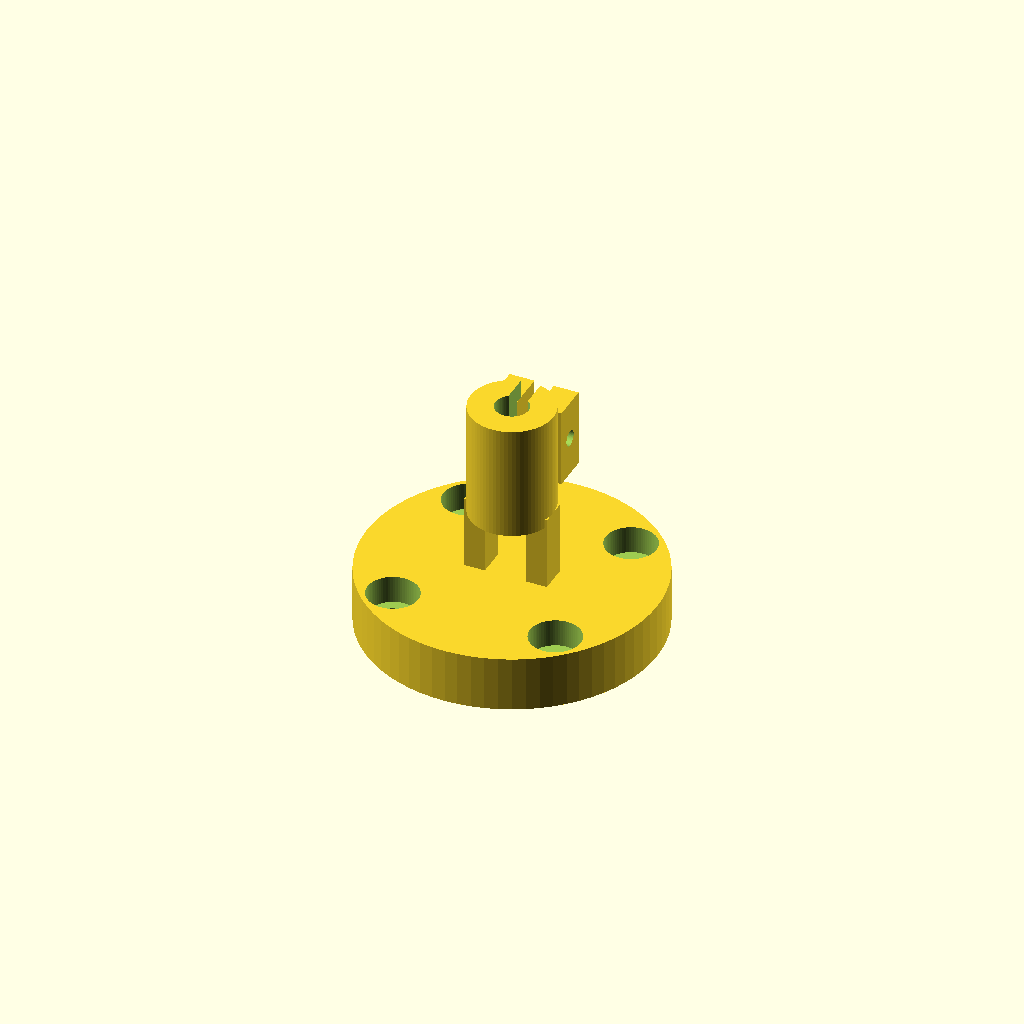
Cell 1: rendered with the file's own defaults.
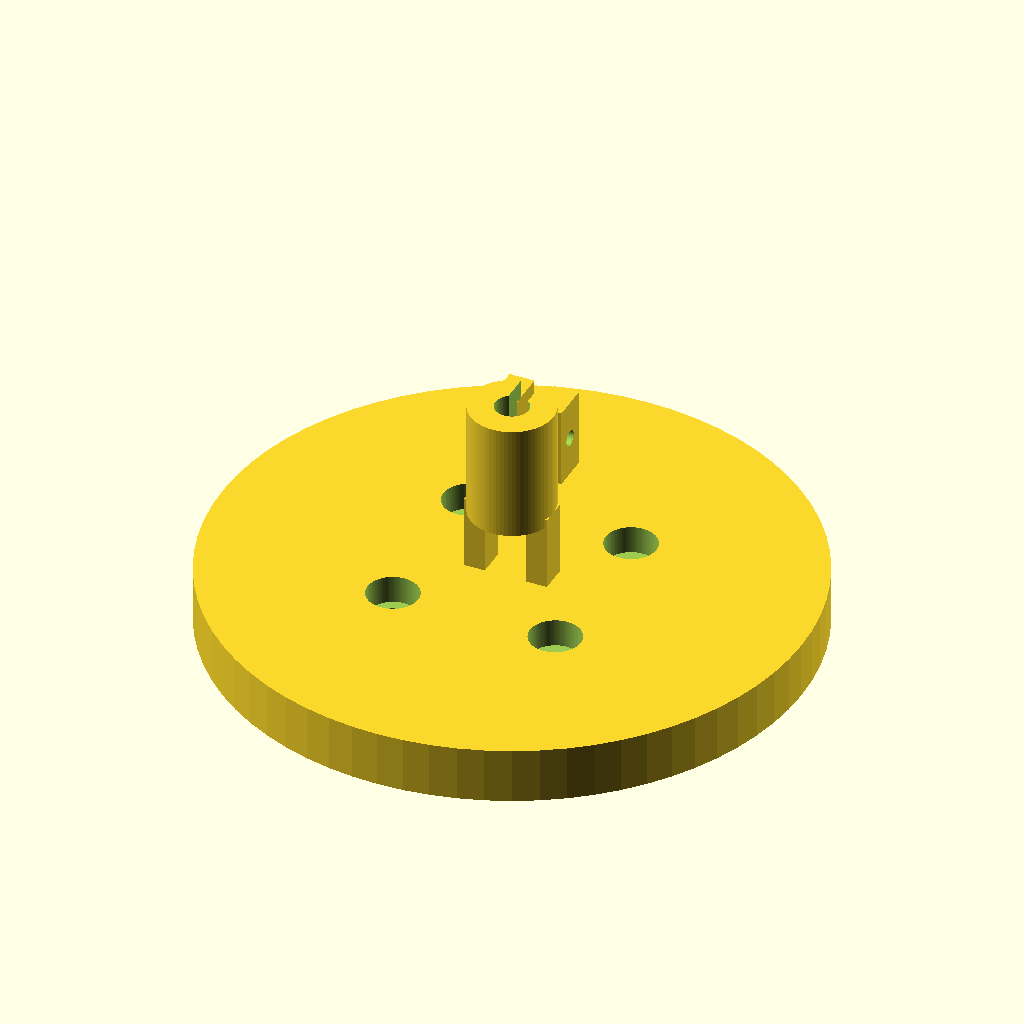
Cell 2: the same model with plate_r = 63.
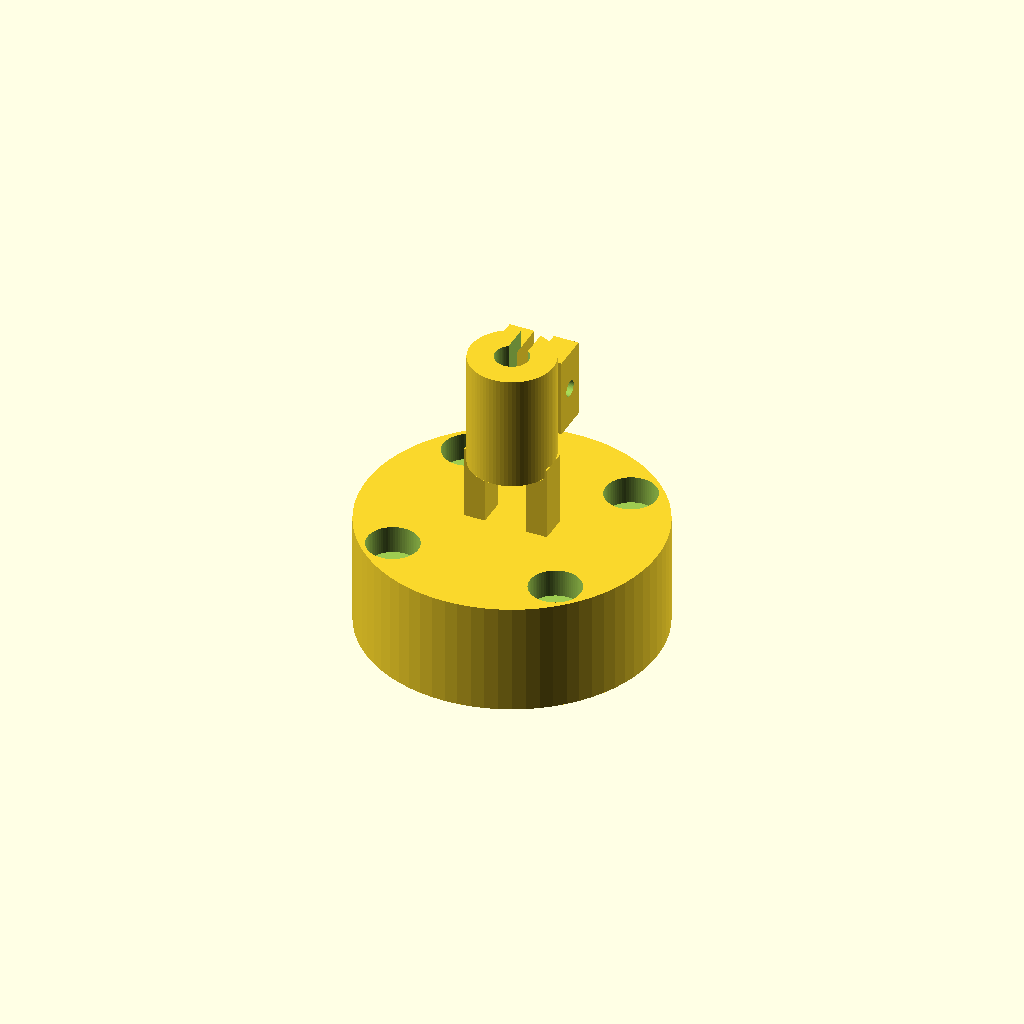
Cell 3: plate_t = 24 (everything else at default).
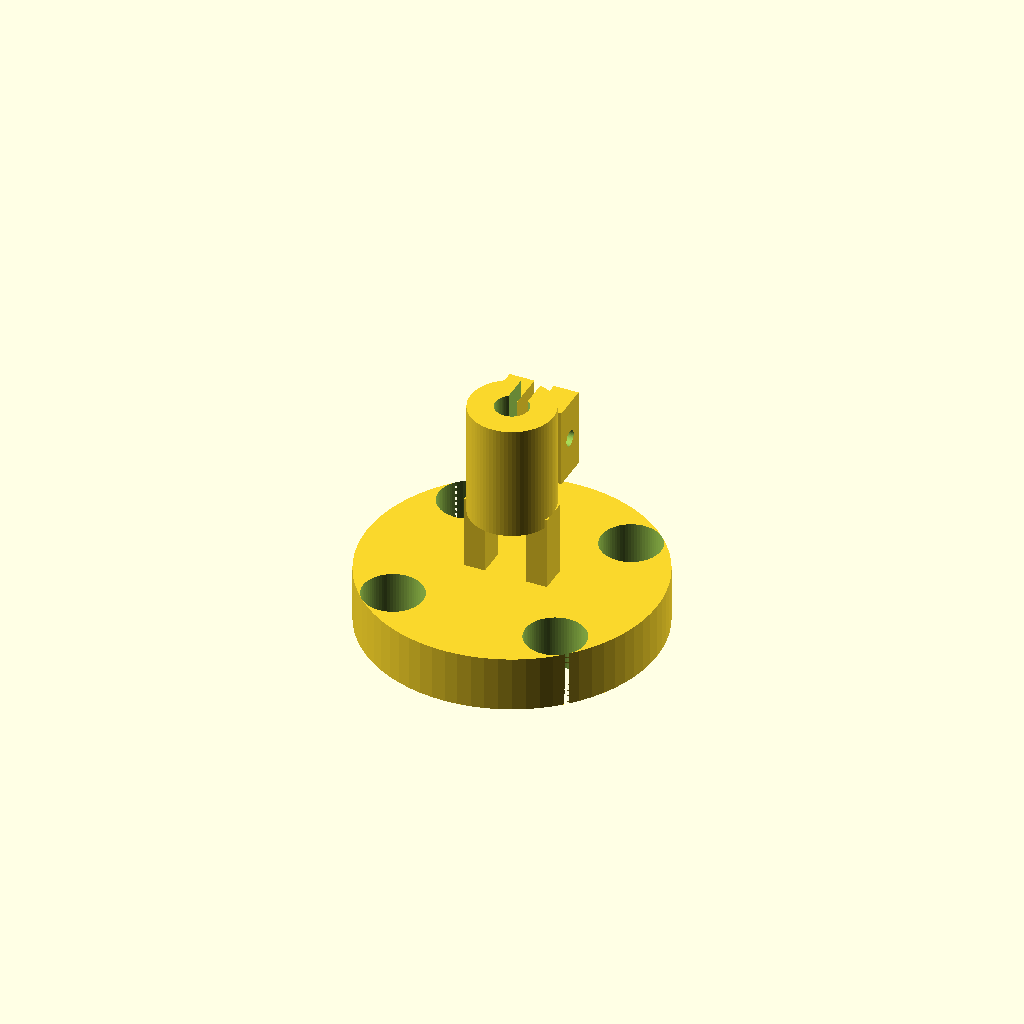
Cell 4: hole_d = 13 (everything else at default).
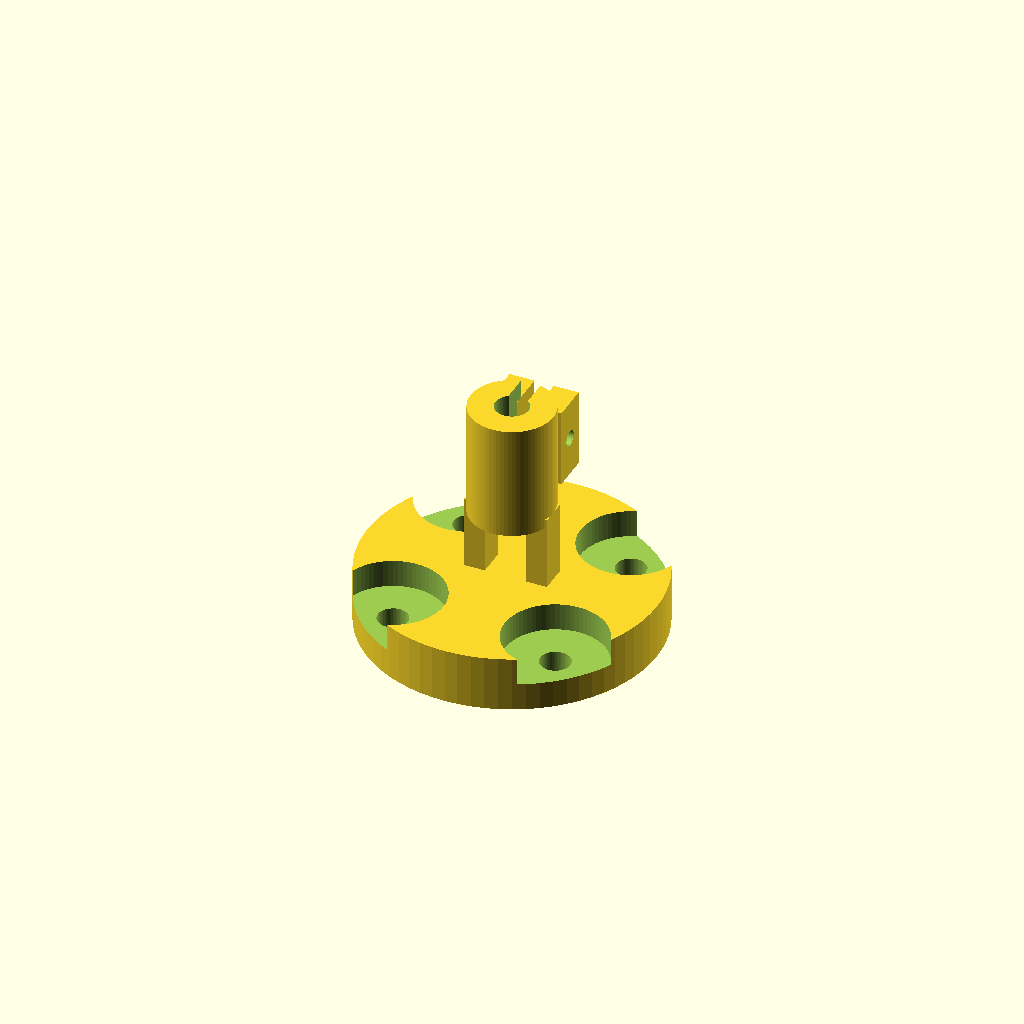
Cell 5: cb_d = 22 (everything else at default).
One fixed orthographic camera (rotation 55°, 0°, 25°; colour scheme Cornfield) for every cell.
The OpenSCAD source (hardware/endoscope_holder/endoscope_flange_mount.scad):
// UR5e flange mount for the 7 mm x 40 mm endoscope - bolts straight onto the tool flange, no gripper.
// Flange: ISO 9409-1-50-4-M6 (63 mm face, 4 x M6 on a 50 mm bolt circle). Camera on the tool axis, lens away
// from the flange. Print flange face down on the bed - no supports. Units: mm.
// endoscope_flange_mount.stl is this file at these values.

plate_r    = 31.5;  // the flange's own 63 mm face - nothing overhangs it or the tool connector beside it
plate_t    = 12;
hole_d     = 6.5;   // M6 clearance
cb_d       = 11;    // socket-head counterbore
cb_depth   = 6;     // leaves 6 mm of plate under each head: M6 x 12 screws reach 6 mm into the flange
pcd        = 50;
pillar_gap = 9;     // the cable turns out sideways between the two pillars
pillar_h   = 14;
tube_r     = 9;
bore_d     = 7.2;   // 7.0 mm head + 0.2 mm print clearance
tube_len   = 25;    // 25 of the head's 40 mm held; the lens tip ends 66 mm from the flange face
slot       = 4.2;   // the cable presses in through this, then the head slides into the bore
ear_x      = 7.5;
screw_d    = 3.4;   // M3 screw and nut squeeze the slot shut
$fn        = 72;

tube_z = plate_t + pillar_h;

module plate()
    difference() {
        cylinder(r = plate_r, h = plate_t);
        for (a = [45 : 90 : 315]) rotate(a) translate([pcd / 2, 0, 0]) {
            translate([0, 0, -1]) cylinder(d = hole_d, h = plate_t + 2);
            translate([0, 0, plate_t - cb_depth]) cylinder(d = cb_d, h = cb_depth + 1);
        }
    }

module c_tube()
    difference() {
        translate([0, 0, tube_z]) cylinder(r = tube_r, h = tube_len);
        translate([0, 0, tube_z - 1]) cylinder(d = bore_d, h = tube_len + 2);
        translate([-slot / 2, 0, tube_z - 1]) cube([slot, tube_r + 1, tube_len + 2]);
    }

module ear(x0, x1)
    difference() {
        translate([x0, 7, tube_z + 4]) cube([x1 - x0, 8, 17]);
        translate([x0 - 1, 11, tube_z + 12.5]) rotate([0, 90, 0]) cylinder(d = screw_d, h = x1 - x0 + 2);
    }

union() {
    plate();
    for (side = [-1, 1])
        translate([side > 0 ? pillar_gap / 2 : -tube_r, -3, plate_t - 0.5]) cube([tube_r - pillar_gap / 2, 6, pillar_h + 2.5]);
    c_tube();
    ear(-ear_x, -slot / 2);
    ear(slot / 2, ear_x);
}
Parameter table extracted from the source (name, type, default, range or options):
plate_r: number, default 31.5
plate_t: number, default 12
hole_d: number, default 6.5
cb_d: number, default 11
cb_depth: number, default 6
pcd: number, default 50
pillar_gap: number, default 9
pillar_h: number, default 14
tube_r: number, default 9
bore_d: number, default 7.2
tube_len: number, default 25
slot: number, default 4.2
ear_x: number, default 7.5
screw_d: number, default 3.4
